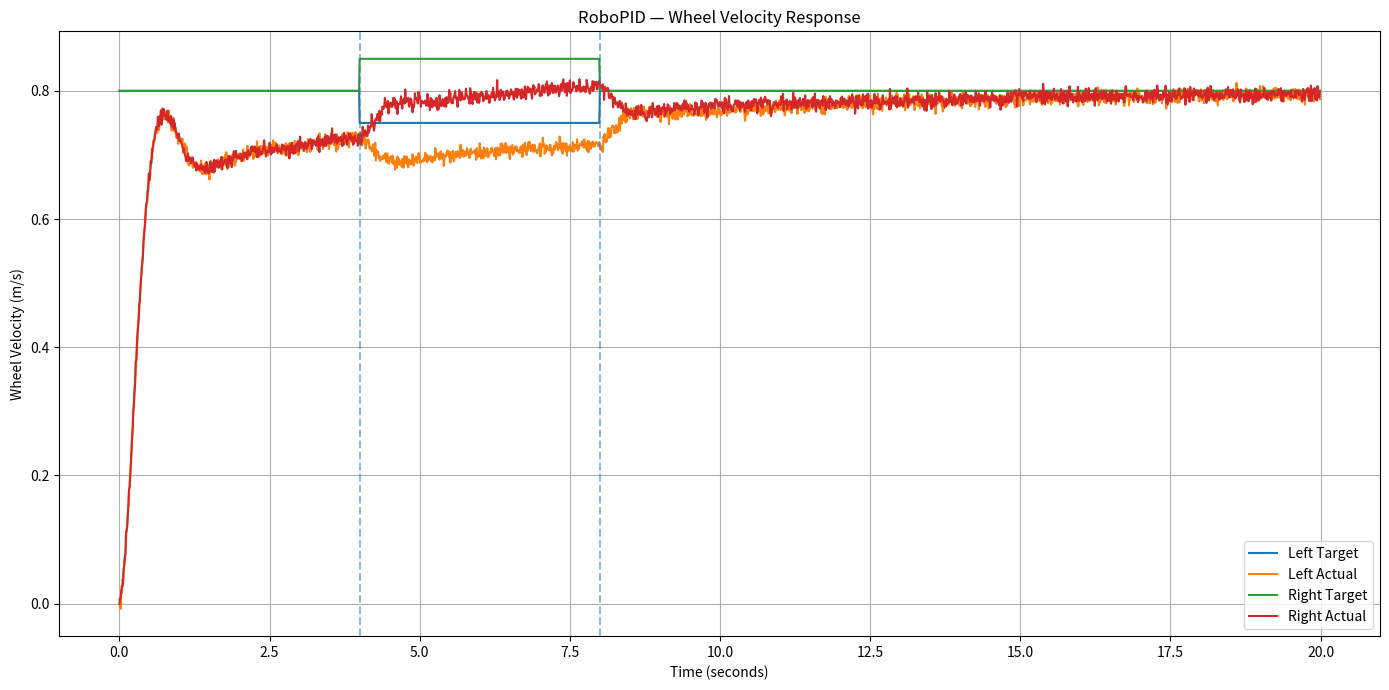
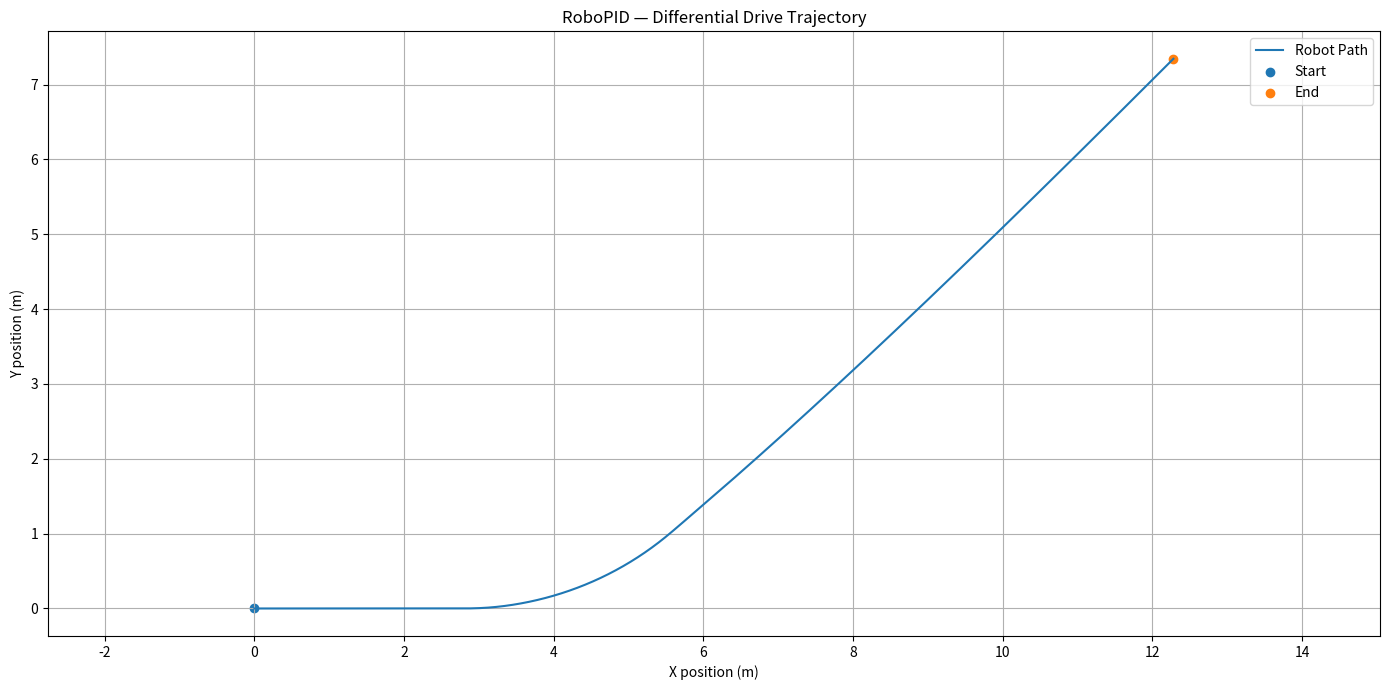

Python code for these plots, in order:
import math
import random
import matplotlib.pyplot as plt


# ============================================================
# PID CONTROLLER
# ============================================================

class PIDController:

    def __init__(
        self,
        kp,
        ki,
        kd,
        output_min=-3.0,
        output_max=3.0
    ):
        self.kp = kp
        self.ki = ki
        self.kd = kd

        self.output_min = output_min
        self.output_max = output_max

        self.integral = 0.0
        self.previous_error = 0.0

    def compute(self, target, actual, dt):

        error = target - actual

        # Integral term
        self.integral += error * dt

        # Derivative term
        derivative = (
            error - self.previous_error
        ) / dt

        # PID output
        output = (
            self.kp * error
            + self.ki * self.integral
            + self.kd * derivative
        )

        # Output limiting
        output = max(
            self.output_min,
            min(self.output_max, output)
        )

        self.previous_error = error

        return output


# ============================================================
# SIMULATION PARAMETERS
# ============================================================

dt = 0.01
simulation_time = 20.0

steps = int(simulation_time / dt)

# Robot geometry
wheel_base = 0.50

# ============================================================
# MOTOR PARAMETERS
# ============================================================

# Increased from the previous value.
# This allows the motors to reach the commanded velocity.
max_acceleration = 3.0

# Motor response time constant
motor_tau = 0.20

# Wheel friction
friction = 0.05


# ============================================================
# TARGET VELOCITIES
# ============================================================

base_velocity = 0.80

left_target = base_velocity
right_target = base_velocity


# ============================================================
# PID PARAMETERS
# ============================================================

left_pid = PIDController(
    kp=4.0,
    ki=0.8,
    kd=0.08,
    output_min=-3.0,
    output_max=3.0
)

right_pid = PIDController(
    kp=4.0,
    ki=0.8,
    kd=0.08,
    output_min=-3.0,
    output_max=3.0
)


# ============================================================
# ROBOT STATE
# ============================================================

left_velocity = 0.0
right_velocity = 0.0

left_acceleration = 0.0
right_acceleration = 0.0

x = 0.0
y = 0.0
theta = 0.0


# ============================================================
# DATA LOGGING
# ============================================================

times = []

left_targets = []
right_targets = []

left_actuals = []
right_actuals = []

x_positions = []
y_positions = []
headings = []


# ============================================================
# MAIN SIMULATION
# ============================================================

for step in range(steps):

    time = step * dt

    # --------------------------------------------------------
    # TARGET COMMAND
    # --------------------------------------------------------

    # Normal forward motion
    left_target = 0.80
    right_target = 0.80

    # Temporary differential command
    # This makes the robot turn between 4 and 8 seconds.
    if 4.0 <= time < 8.0:

        left_target = 0.75
        right_target = 0.85

    # Return to straight motion
    else:

        left_target = 0.80
        right_target = 0.80


    # --------------------------------------------------------
    # PID CONTROL
    # --------------------------------------------------------

    left_control = left_pid.compute(
        left_target,
        left_velocity,
        dt
    )

    right_control = right_pid.compute(
        right_target,
        right_velocity,
        dt
    )


    # --------------------------------------------------------
    # MOTOR DYNAMICS
    # --------------------------------------------------------

    left_acceleration_command = max(
        -max_acceleration,
        min(max_acceleration, left_control)
    )

    right_acceleration_command = max(
        -max_acceleration,
        min(max_acceleration, right_control)
    )


    # Motor response / inertia
    left_acceleration += (
        left_acceleration_command
        - left_acceleration
    ) * dt / motor_tau

    right_acceleration += (
        right_acceleration_command
        - right_acceleration
    ) * dt / motor_tau


    # --------------------------------------------------------
    # FRICTION
    # --------------------------------------------------------

    left_acceleration -= (
        friction * left_velocity
    )

    right_acceleration -= (
        friction * right_velocity
    )


    # --------------------------------------------------------
    # UPDATE WHEEL VELOCITIES
    # --------------------------------------------------------

    left_velocity += (
        left_acceleration * dt
    )

    right_velocity += (
        right_acceleration * dt
    )


    # Prevent reverse motion
    left_velocity = max(
        0.0,
        left_velocity
    )

    right_velocity = max(
        0.0,
        right_velocity
    )


    # --------------------------------------------------------
    # DIFFERENTIAL DRIVE
    # --------------------------------------------------------

    linear_velocity = (
        left_velocity + right_velocity
    ) / 2.0

    angular_velocity = (
        right_velocity - left_velocity
    ) / wheel_base


    # --------------------------------------------------------
    # ROBOT POSE UPDATE
    # --------------------------------------------------------

    theta += angular_velocity * dt

    x += (
        linear_velocity
        * math.cos(theta)
        * dt
    )

    y += (
        linear_velocity
        * math.sin(theta)
        * dt
    )


    # --------------------------------------------------------
    # SENSOR NOISE
    # --------------------------------------------------------

    left_measured = (
        left_velocity
        + random.gauss(0.0, 0.006)
    )

    right_measured = (
        right_velocity
        + random.gauss(0.0, 0.006)
    )


    # --------------------------------------------------------
    # LOG DATA
    # --------------------------------------------------------

    times.append(time)

    left_targets.append(left_target)
    right_targets.append(right_target)

    left_actuals.append(left_measured)
    right_actuals.append(right_measured)

    x_positions.append(x)
    y_positions.append(y)
    headings.append(math.degrees(theta))


# ============================================================
# PERFORMANCE ANALYSIS
# ============================================================

# Ignore initial transient when calculating steady-state error.
steady_start = int(15.0 / dt)

left_errors = []
right_errors = []

for i in range(len(times)):

    left_error = abs(
        left_targets[i] - left_actuals[i]
    )

    right_error = abs(
        right_targets[i] - right_actuals[i]
    )

    left_errors.append(left_error)
    right_errors.append(right_error)


left_average_error = sum(left_errors) / len(left_errors)
right_average_error = sum(right_errors) / len(right_errors)

left_steady_error = (
    sum(left_errors[steady_start:])
    / len(left_errors[steady_start:])
)

right_steady_error = (
    sum(right_errors[steady_start:])
    / len(right_errors[steady_start:])
)

average_steady_error = (
    left_steady_error
    + right_steady_error
) / 2.0


# ============================================================
# CONSOLE RESULTS
# ============================================================

print()
print("=" * 70)
print("                 RoboPID Simulation Complete")
print("=" * 70)

print()

print(
    f"Final left velocity  : {left_velocity:.3f} m/s"
)

print(
    f"Final right velocity : {right_velocity:.3f} m/s"
)

print(
    f"Final X position     : {x:.3f} m"
)

print(
    f"Final Y position     : {y:.3f} m"
)

print(
    f"Final heading        : {math.degrees(theta):.3f} degrees"
)

print()

print("PID PERFORMANCE")
print("-" * 70)

print(
    f"Left average error   : "
    f"{left_average_error:.4f} m/s"
)

print(
    f"Right average error  : "
    f"{right_average_error:.4f} m/s"
)

print(
    f"Left steady error    : "
    f"{left_steady_error:.4f} m/s"
)

print(
    f"Right steady error   : "
    f"{right_steady_error:.4f} m/s"
)

print(
    f"Average steady error : "
    f"{average_steady_error:.4f} m/s"
)

print("=" * 70)

print("Analysis complete.")

print("=" * 70)


# ============================================================
# GRAPH 1 — WHEEL VELOCITY RESPONSE
# ============================================================

plt.figure(figsize=(14, 7))

plt.plot(
    times,
    left_targets,
    label="Left Target"
)

plt.plot(
    times,
    left_actuals,
    label="Left Actual"
)

plt.plot(
    times,
    right_targets,
    label="Right Target"
)

plt.plot(
    times,
    right_actuals,
    label="Right Actual"
)

plt.axvline(
    4.0,
    linestyle="--",
    alpha=0.5
)

plt.axvline(
    8.0,
    linestyle="--",
    alpha=0.5
)

plt.xlabel("Time (seconds)")

plt.ylabel(
    "Wheel Velocity (m/s)"
)

plt.title(
    "RoboPID — Wheel Velocity Response"
)

plt.grid(True)

plt.legend()

plt.tight_layout()


# ============================================================
# GRAPH 2 — ROBOT TRAJECTORY
# ============================================================

plt.figure(figsize=(14, 7))

plt.plot(
    x_positions,
    y_positions,
    label="Robot Path"
)

plt.scatter(
    x_positions[0],
    y_positions[0],
    label="Start"
)

plt.scatter(
    x_positions[-1],
    y_positions[-1],
    label="End"
)

plt.xlabel(
    "X position (m)"
)

plt.ylabel(
    "Y position (m)"
)

plt.title(
    "RoboPID — Differential Drive Trajectory"
)

plt.grid(True)

plt.legend()

plt.axis("equal")

plt.tight_layout()


# ============================================================
# SHOW GRAPHS
# ============================================================

plt.show()
